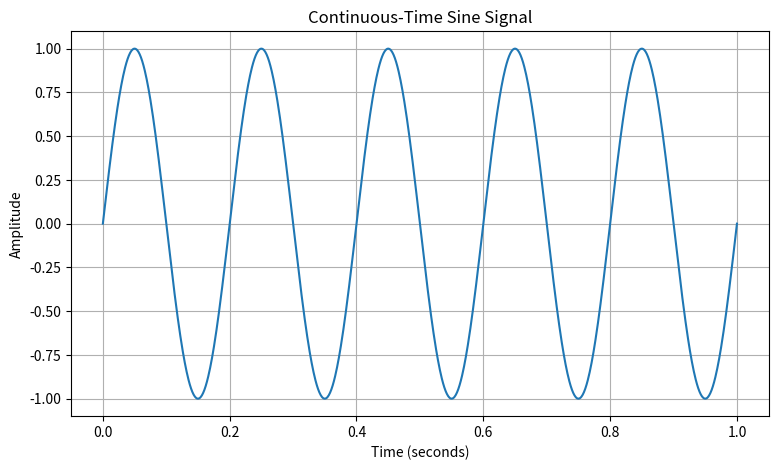
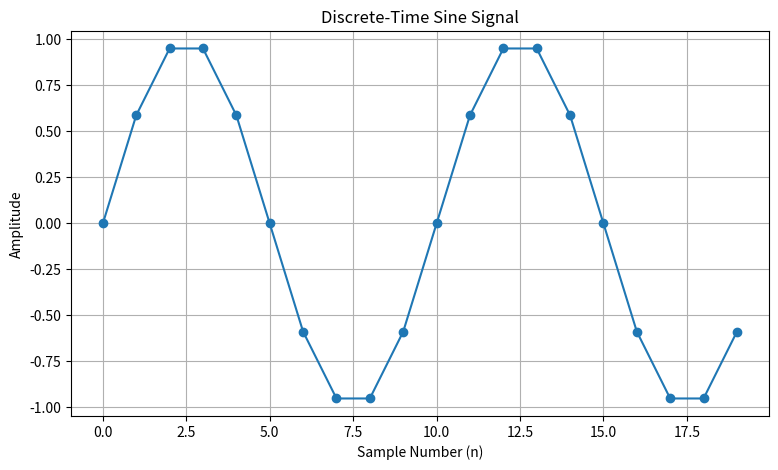
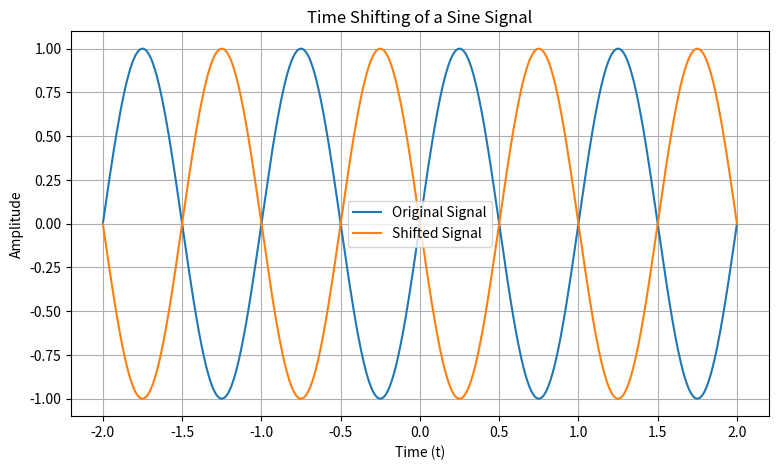
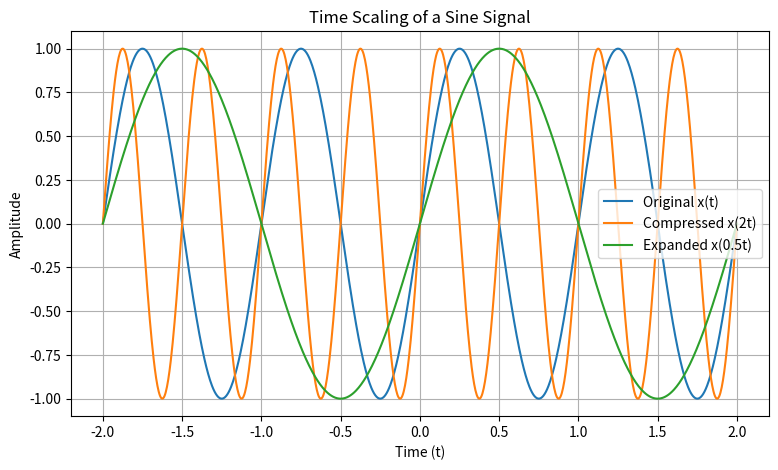
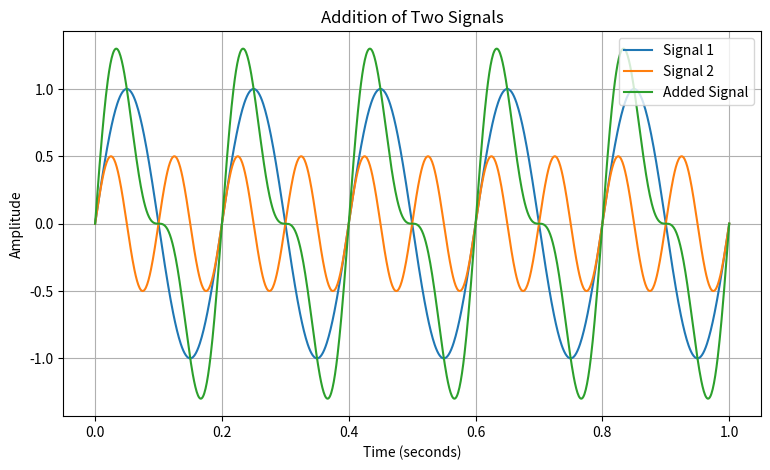
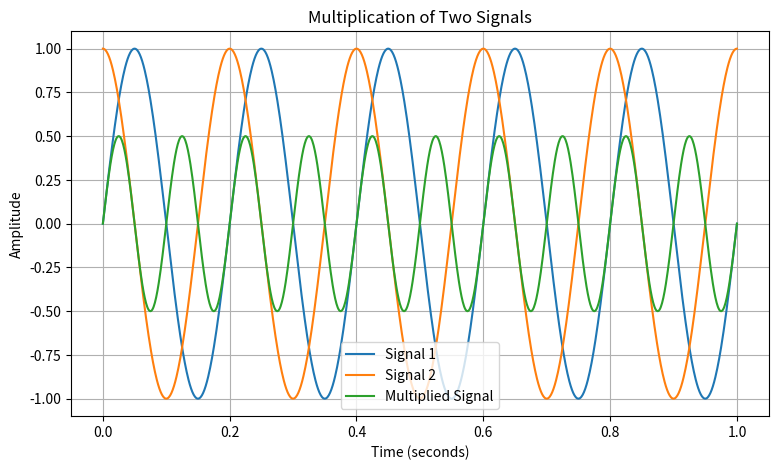
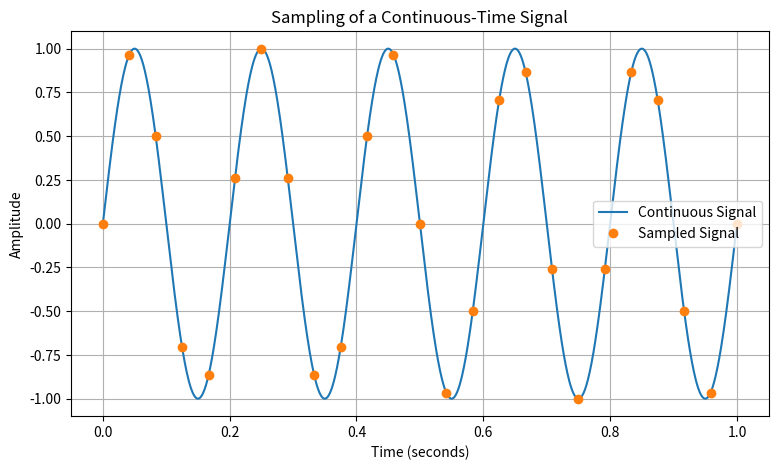
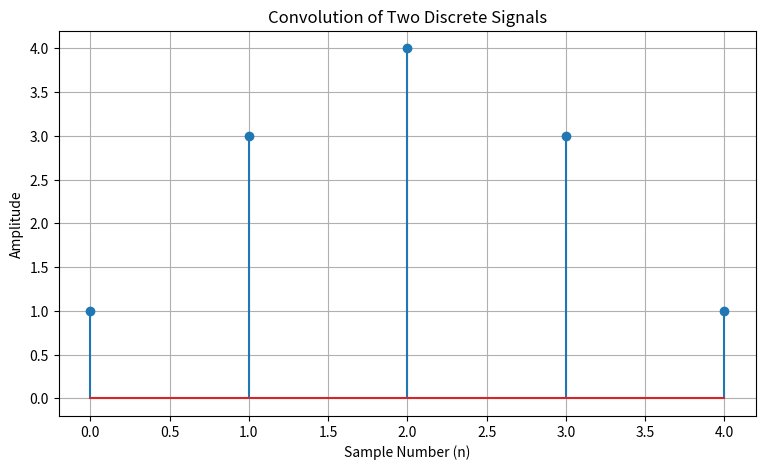
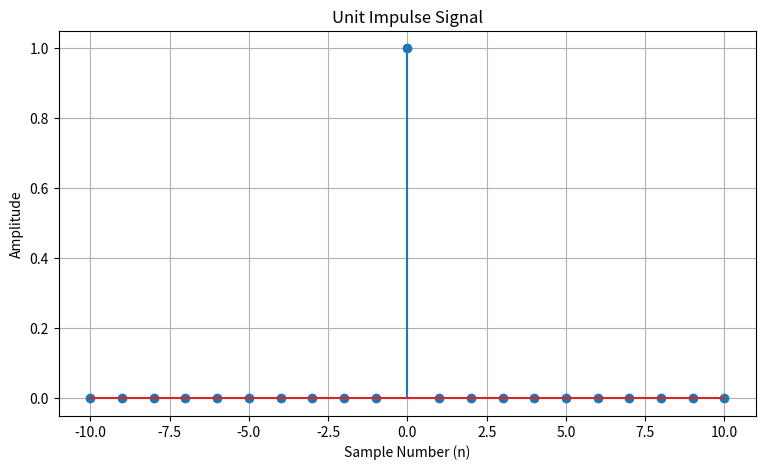
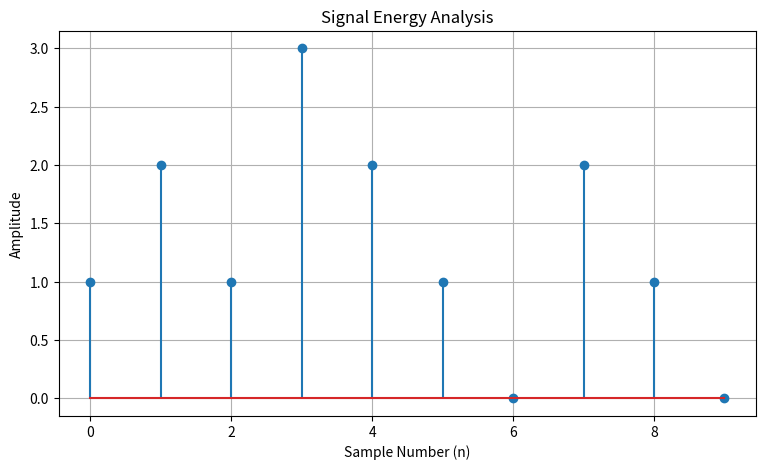
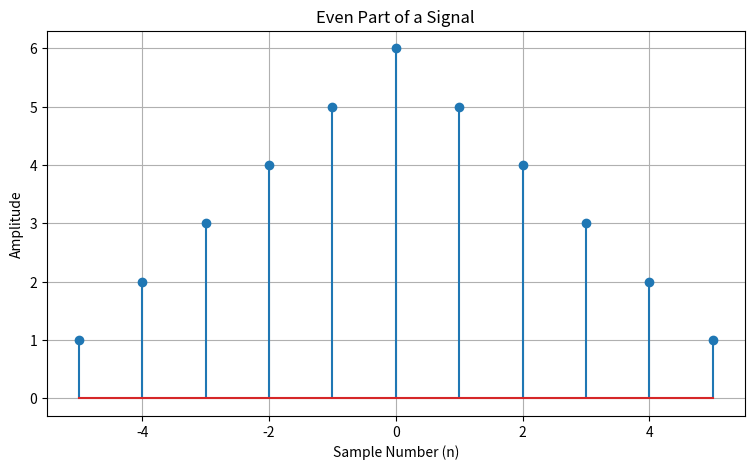
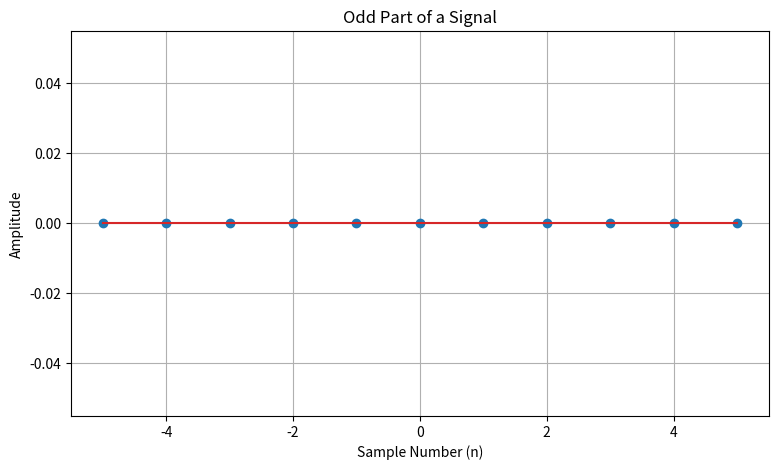
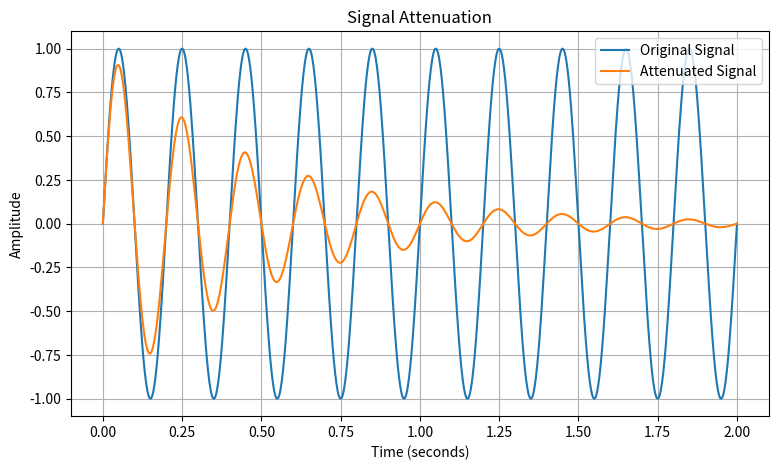
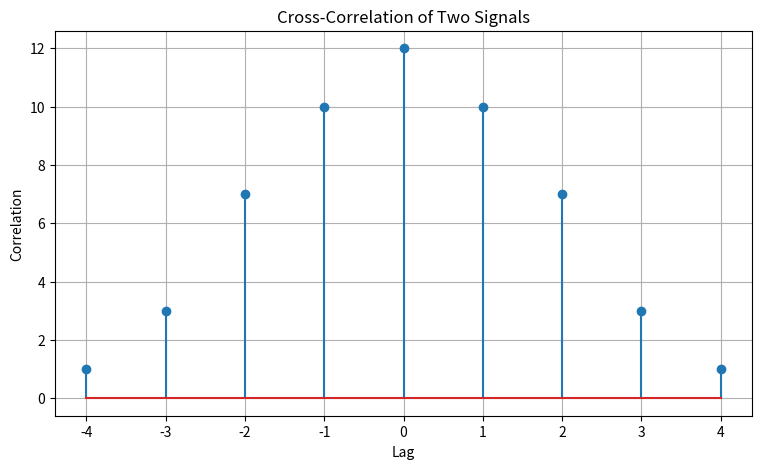

Generate these figures, in order, with matplotlib:
import numpy as np
import matplotlib.pyplot as plt

# Create graphs folder automatically
import os
os.makedirs("graphs", exist_ok=True)


# 1. Continuous-Time Sine Signal
t = np.linspace(0, 1, 1000)
x = np.sin(2 * np.pi * 5 * t)

plt.figure(figsize=(9, 5))
plt.plot(t, x)
plt.title("Continuous-Time Sine Signal")
plt.xlabel("Time (seconds)")
plt.ylabel("Amplitude")
plt.grid(True)
plt.savefig("graphs/01_continuous_sine.png")
plt.show()


# 2. Discrete-Time Sine Signal
n = np.arange(0, 20)
x = np.sin(2 * np.pi * 0.1 * n)

plt.figure(figsize=(9, 5))
plt.plot(n, x, "o-")
plt.title("Discrete-Time Sine Signal")
plt.xlabel("Sample Number (n)")
plt.ylabel("Amplitude")
plt.grid(True)
plt.savefig("graphs/02_discrete_sine.png")
plt.show()


# 3. Time Shifting
t = np.linspace(-2, 2, 1000)
x = np.sin(2 * np.pi * t)
x_shifted = np.sin(2 * np.pi * (t - 0.5))

plt.figure(figsize=(9, 5))
plt.plot(t, x, label="Original Signal")
plt.plot(t, x_shifted, label="Shifted Signal")
plt.title("Time Shifting of a Sine Signal")
plt.xlabel("Time (t)")
plt.ylabel("Amplitude")
plt.grid(True)
plt.legend()
plt.savefig("graphs/03_time_shifting.png")
plt.show()


# 4. Time Scaling
t = np.linspace(-2, 2, 1000)
x = np.sin(2 * np.pi * t)
x_compressed = np.sin(2 * np.pi * 2 * t)
x_expanded = np.sin(2 * np.pi * 0.5 * t)

plt.figure(figsize=(9, 5))
plt.plot(t, x, label="Original x(t)")
plt.plot(t, x_compressed, label="Compressed x(2t)")
plt.plot(t, x_expanded, label="Expanded x(0.5t)")
plt.title("Time Scaling of a Sine Signal")
plt.xlabel("Time (t)")
plt.ylabel("Amplitude")
plt.grid(True)
plt.legend()
plt.savefig("graphs/04_time_scaling.png")
plt.show()


# 5. Signal Addition
t = np.linspace(0, 1, 1000)
x1 = np.sin(2 * np.pi * 5 * t)
x2 = 0.5 * np.sin(2 * np.pi * 10 * t)
x_sum = x1 + x2

plt.figure(figsize=(9, 5))
plt.plot(t, x1, label="Signal 1")
plt.plot(t, x2, label="Signal 2")
plt.plot(t, x_sum, label="Added Signal")
plt.title("Addition of Two Signals")
plt.xlabel("Time (seconds)")
plt.ylabel("Amplitude")
plt.grid(True)
plt.legend()
plt.savefig("graphs/05_signal_addition.png")
plt.show()


# 6. Signal Multiplication
t = np.linspace(0, 1, 1000)
x1 = np.sin(2 * np.pi * 5 * t)
x2 = np.cos(2 * np.pi * 5 * t)
x_product = x1 * x2

plt.figure(figsize=(9, 5))
plt.plot(t, x1, label="Signal 1")
plt.plot(t, x2, label="Signal 2")
plt.plot(t, x_product, label="Multiplied Signal")
plt.title("Multiplication of Two Signals")
plt.xlabel("Time (seconds)")
plt.ylabel("Amplitude")
plt.grid(True)
plt.legend()
plt.savefig("graphs/06_signal_multiplication.png")
plt.show()


# 7. Sampling
t = np.linspace(0, 1, 1000)
x = np.sin(2 * np.pi * 5 * t)
sample_t = np.linspace(0, 1, 25)
sample_x = np.sin(2 * np.pi * 5 * sample_t)

plt.figure(figsize=(9, 5))
plt.plot(t, x, label="Continuous Signal")
plt.plot(sample_t, sample_x, "o", label="Sampled Signal")
plt.title("Sampling of a Continuous-Time Signal")
plt.xlabel("Time (seconds)")
plt.ylabel("Amplitude")
plt.grid(True)
plt.legend()
plt.savefig("graphs/07_sampling.png")
plt.show()


# 8. Convolution
x = np.array([1, 2, 1])
h = np.array([1, 1, 1])
y = np.convolve(x, h)
n = np.arange(len(y))

plt.figure(figsize=(9, 5))
plt.stem(n, y)
plt.title("Convolution of Two Discrete Signals")
plt.xlabel("Sample Number (n)")
plt.ylabel("Amplitude")
plt.grid(True)
plt.savefig("graphs/08_convolution.png")
plt.show()


# 9. Unit Impulse Signal
n = np.arange(-10, 11)
delta = np.where(n == 0, 1, 0)

plt.figure(figsize=(9, 5))
plt.stem(n, delta)
plt.title("Unit Impulse Signal")
plt.xlabel("Sample Number (n)")
plt.ylabel("Amplitude")
plt.grid(True)
plt.savefig("graphs/09_unit_impulse.png")
plt.show()


# 10. Signal Energy
n = np.arange(0, 10)
x = np.array([1, 2, 1, 3, 2, 1, 0, 2, 1, 0])
energy = np.sum(np.abs(x) ** 2)

plt.figure(figsize=(9, 5))
plt.stem(n, x)
plt.title("Signal Energy Analysis")
plt.xlabel("Sample Number (n)")
plt.ylabel("Amplitude")
plt.grid(True)
plt.savefig("graphs/10_signal_energy.png")
plt.show()


# 11. Even and Odd Signal Decomposition
n = np.arange(-5, 6)
x = np.array([1, 2, 3, 4, 5, 6, 5, 4, 3, 2, 1])

x_even = (x + x[::-1]) / 2
x_odd = (x - x[::-1]) / 2

plt.figure(figsize=(9, 5))
plt.stem(n, x_even)
plt.title("Even Part of a Signal")
plt.xlabel("Sample Number (n)")
plt.ylabel("Amplitude")
plt.grid(True)
plt.savefig("graphs/11_even_signal.png")
plt.show()

plt.figure(figsize=(9, 5))
plt.stem(n, x_odd)
plt.title("Odd Part of a Signal")
plt.xlabel("Sample Number (n)")
plt.ylabel("Amplitude")
plt.grid(True)
plt.savefig("graphs/11_odd_signal.png")
plt.show()


# 12. Signal Attenuation
t = np.linspace(0, 2, 1000)
x = np.sin(2 * np.pi * 5 * t)
attenuated = np.exp(-2 * t) * x

plt.figure(figsize=(9, 5))
plt.plot(t, x, label="Original Signal")
plt.plot(t, attenuated, label="Attenuated Signal")
plt.title("Signal Attenuation")
plt.xlabel("Time (seconds)")
plt.ylabel("Amplitude")
plt.grid(True)
plt.legend()
plt.savefig("graphs/12_signal_attenuation.png")
plt.show()


# 13. Cross-Correlation
x = np.array([1, 2, 3, 2, 1])
y = np.array([1, 1, 2, 1, 1])

correlation = np.correlate(x, y, mode="full")
lags = np.arange(-(len(y) - 1), len(x))

plt.figure(figsize=(9, 5))
plt.stem(lags, correlation)
plt.title("Cross-Correlation of Two Signals")
plt.xlabel("Lag")
plt.ylabel("Correlation")
plt.grid(True)
plt.savefig("graphs/13_cross_correlation.png")
plt.show()

print("All 13 signal analysis graphs have been generated successfully!") 
